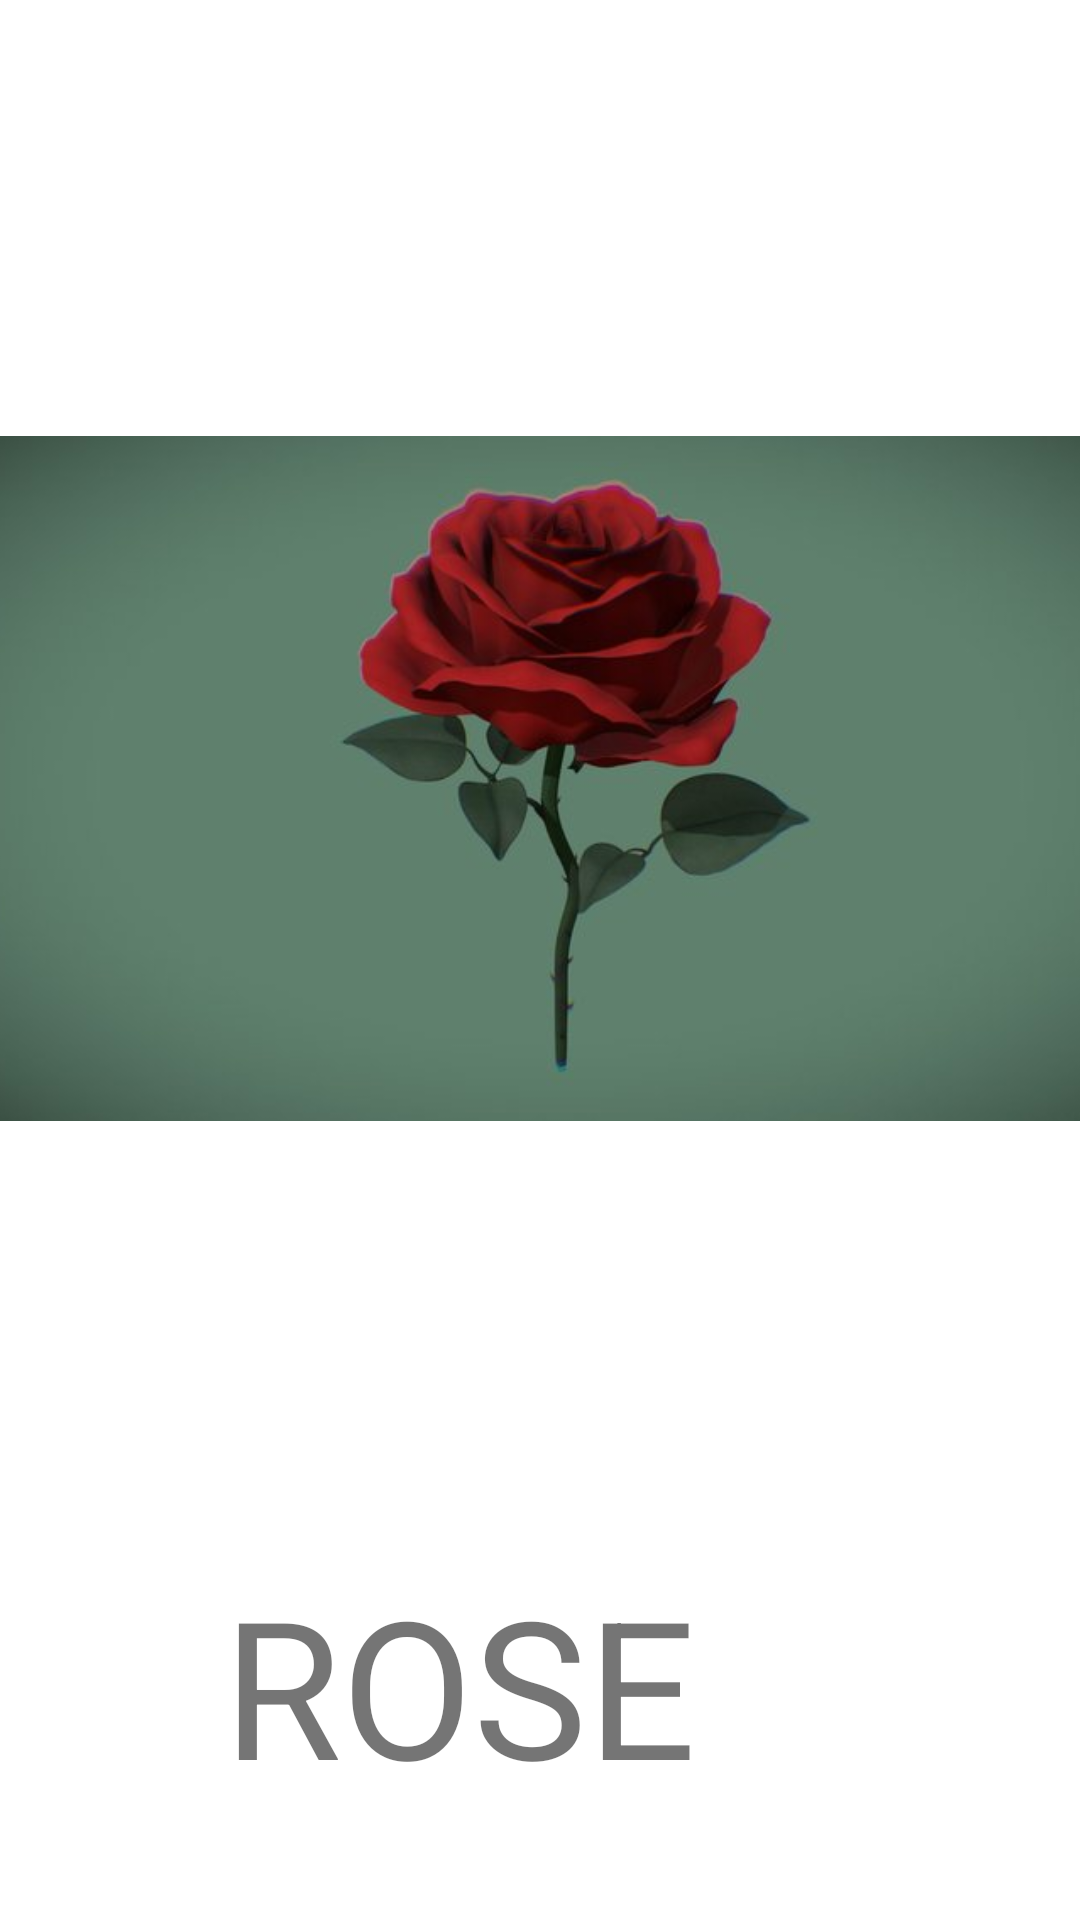

Produce the Android XML layout that renders to this screen, including the resource entries it uses.
<!-- AndroidManifest.xml: application theme Theme.ShiftingActivities -->
<!-- res/layout/activity_rfor.xml -->
<?xml version="1.0" encoding="utf-8"?>
<androidx.constraintlayout.widget.ConstraintLayout xmlns:android="http://schemas.android.com/apk/res/android"
    xmlns:app="http://schemas.android.com/apk/res-auto"
    xmlns:tools="http://schemas.android.com/tools"
    android:layout_width="match_parent"
    android:layout_height="match_parent"
    tools:context=".rFOR">

    <ImageView
        android:id="@+id/imageView18"
        android:layout_width="406dp"
        android:layout_height="519dp"
        app:layout_constraintBottom_toBottomOf="parent"
        app:layout_constraintEnd_toEndOf="parent"
        app:layout_constraintHorizontal_bias="0.363"
        app:layout_constraintStart_toStartOf="parent"
        app:layout_constraintTop_toTopOf="parent"
        app:layout_constraintVertical_bias="0.0"
        app:srcCompat="@drawable/rose" />

    <TextView
        android:id="@+id/textView19"
        android:layout_width="211dp"
        android:layout_height="128dp"
        android:text="ROSE"
        android:textSize="64dp"
        app:layout_constraintBottom_toBottomOf="parent"
        app:layout_constraintEnd_toEndOf="parent"
        app:layout_constraintHorizontal_bias="0.498"
        app:layout_constraintStart_toStartOf="parent"
        app:layout_constraintTop_toBottomOf="@+id/imageView18"
        app:layout_constraintVertical_bias="0.0" />
</androidx.constraintlayout.widget.ConstraintLayout>
<!-- resources referenced by this layout -->
<resources>
  <!-- drawable rose: jpeg bitmap (drawable-v24, 17241 bytes) -->
  <style name="Theme.ShiftingActivities" parent="Theme.MaterialComponents.DayNight.DarkActionBar">
          
          <item name="colorPrimary">@color/purple_500</item>
          <item name="colorPrimaryVariant">@color/purple_700</item>
          <item name="colorOnPrimary">@color/white</item>
          
          <item name="colorSecondary">@color/teal_200</item>
          <item name="colorSecondaryVariant">@color/teal_700</item>
          <item name="colorOnSecondary">@color/black</item>
          
          <item name="android:statusBarColor" tools:targetApi="l">?attr/colorPrimaryVariant</item>
          
      </style>
  <!-- not gathered from this repository: default colours our renderer supplied (Android Studio template values) -->
  <color name="purple_500">#FF6200EE</color>
  <color name="purple_700">#FF3700B3</color>
  <color name="teal_200">#FF03DAC5</color>
  <color name="teal_700">#FF018786</color>
  <color name="black">#FF000000</color>
  <color name="white">#FFFFFFFF</color>
</resources>
